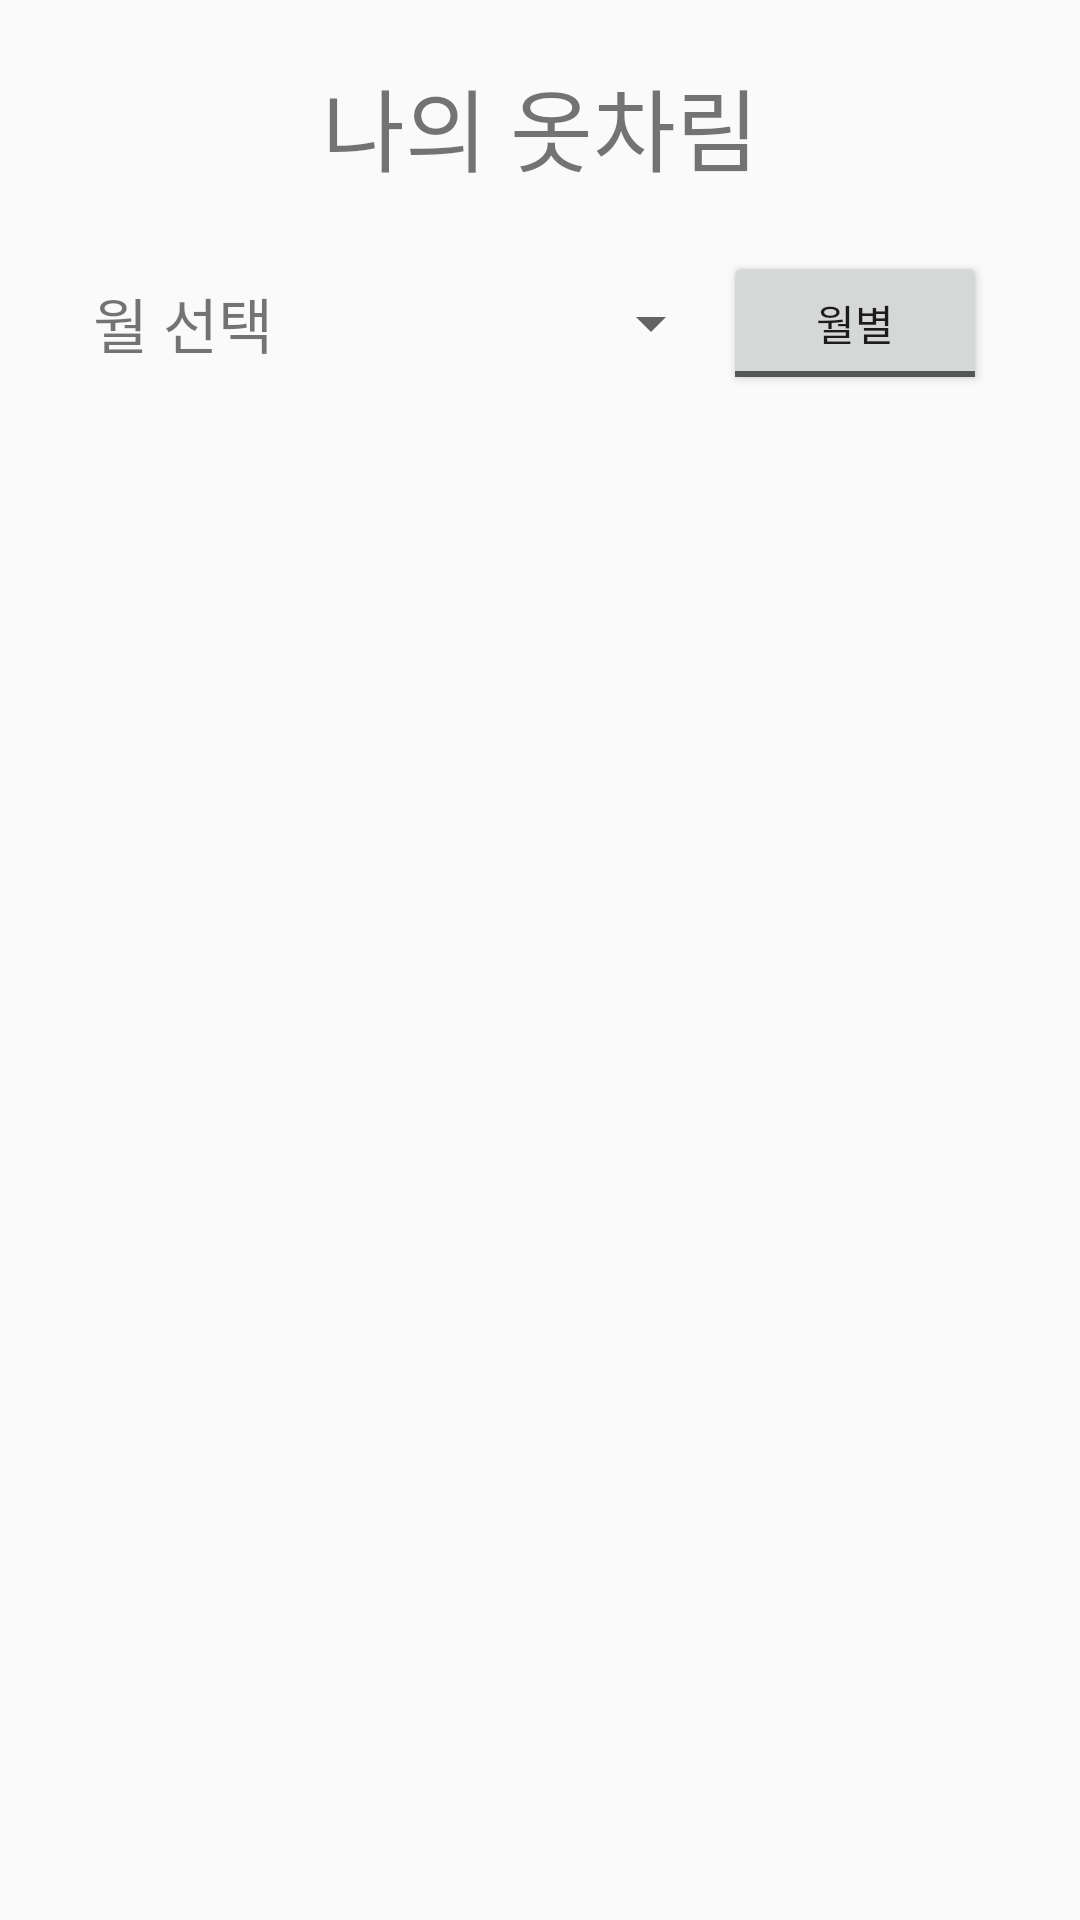

The Android layout XML behind this screen, and the referenced resources:
<!-- AndroidManifest.xml: application theme Theme.AppCompat.Light.NoActionBar -->
<!-- res/layout/activity_see_memo.xml -->
<?xml version="1.0" encoding="utf-8"?>
<LinearLayout xmlns:android="http://schemas.android.com/apk/res/android"
    xmlns:app="http://schemas.android.com/apk/res-auto"
    xmlns:tools="http://schemas.android.com/tools"
    android:layout_width="match_parent"
    android:layout_height="match_parent"
    tools:context=".MainActivity"
    android:orientation="vertical">

    <TextView
        android:layout_width="match_parent"
        android:layout_height="wrap_content"
        android:text="나의 옷차림"
        android:layout_margin="20dp"
        android:textSize="30dp"
        android:gravity="center"/>

    <LinearLayout
        android:layout_width="match_parent"
        android:layout_height="wrap_content"
        android:orientation="horizontal"
        android:gravity="center">
        <TextView
            android:id="@+id/tvSelect"
            android:layout_width="wrap_content"
            android:layout_height="wrap_content"
            android:text="월 선택"
            android:textSize="20dp"/>
        <Spinner
            android:id="@+id/spinner"
            android:layout_width="150dp"
            android:layout_height="40dp"/>
        <ToggleButton
            android:id="@+id/btnToggle"
            android:layout_width="wrap_content"
            android:layout_height="wrap_content"
            android:textOn="온도별"
            android:textOff="월별"/>
    </LinearLayout>

    <androidx.recyclerview.widget.RecyclerView
        android:id="@+id/recyclerView"
        android:layout_width="match_parent"
        android:layout_height="wrap_content"
        android:layout_weight="1"/>

</LinearLayout>
<!-- resources referenced by this layout -->
<resources>

</resources>
